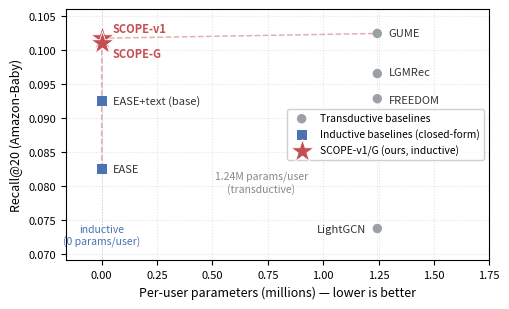

The matplotlib source for this figure: (Note: this script raises an exception after producing the figure.)
"""efficiency/accuracy Pareto figure. SCOPE-v1/G reach top-tier Recall@20 with ZERO per-user parameters,
while every neural ID-embedding baseline needs an n_users x 64 user table (1.24M on Baby). Writes
results/scope/pareto.pdf."""
import matplotlib
matplotlib.use("Agg")
import matplotlib.pyplot as plt
from pathlib import Path

PU = 19445 * 64 / 1e6   # ID-embedding per-user table on Baby (millions)
# (name, per_user_M, R@20, kind, label_dx, label_dy, ha, va)
PTS = [
    ("LightGCN", PU, 0.0737, "trans", -0.05, 0.0, "right", "center"),
    ("FREEDOM",  PU, 0.0928, "trans", 0.05, -0.0002, "left", "center"),
    ("LGMRec",   PU, 0.0965, "trans", 0.05, 0.0002, "left", "center"),
    ("GUME",     PU, 0.1024, "trans", 0.05, 0.0, "left", "center"),
    ("EASE",              0.0, 0.0825, "ind", 0.05, 0.0, "left", "center"),
    ("EASE+text (base)",  0.0, 0.0925, "ind", 0.05, 0.0, "left", "center"),
    ("SCOPE-v1", 0.0, 0.1017, "ours", 0.05, 0.0015, "left", "center"),
    ("SCOPE-G",  0.0, 0.1010, "ours", 0.05, -0.0015, "left", "center"),
]
COL = {"trans": "#9aa0a6", "ind": "#4c72b0", "ours": "#c44e52"}
MK = {"trans": "o", "ind": "s", "ours": "*"}
SZ = {"trans": 46, "ind": 54, "ours": 300}

fig, ax = plt.subplots(figsize=(5.2, 3.2))
# Pareto frontier (upper-left staircase): EASE -> SCOPE-v1 (at 0) -> GUME (at PU)
ax.plot([0, 0, PU], [0.0825, 0.1017, 0.1024], ls="--", c="#c44e52", lw=1.1, alpha=0.45, zorder=1)
for kind in ("trans", "ind", "ours"):
    xs = [p[1] for p in PTS if p[3] == kind]; ys = [p[2] for p in PTS if p[3] == kind]
    lab = {"trans": "Transductive baselines", "ind": "Inductive baselines (closed-form)",
           "ours": "SCOPE-v1/G (ours, inductive)"}[kind]
    ax.scatter(xs, ys, c=COL[kind], marker=MK[kind], s=SZ[kind], label=lab, zorder=3,
               edgecolor=("white" if kind == "ours" else "none"), linewidth=0.6)
for name, x, y, kind, dx, dy, ha, va in PTS:
    ax.annotate(name, (x, y), (x + dx, y + dy), fontsize=8, ha=ha, va=va,
                fontweight=("bold" if kind == "ours" else "normal"),
                color=(COL["ours"] if kind == "ours" else "#333333"))
# vertical guide lines for the two regimes
ax.axvline(0.0, color="#4c72b0", lw=0.6, ls=":", alpha=0.35)
ax.axvline(PU, color="#9aa0a6", lw=0.6, ls=":", alpha=0.35)
ax.text(0.0, 0.0710, "inductive\n(0 params/user)", ha="center", va="bottom", fontsize=7.5, color="#4c72b0")
ax.text(0.72, 0.0805, "1.24M params/user\n(transductive)", ha="center", va="center", fontsize=7.5, color="#888888")
ax.set_xlabel("Per-user parameters (millions) — lower is better", fontsize=9)
ax.set_ylabel("Recall@20 (Amazon-Baby)", fontsize=9)
ax.set_xlim(-0.16, 1.75); ax.set_ylim(0.069, 0.106)
ax.tick_params(labelsize=8)
ax.legend(fontsize=7.4, loc="center right", framealpha=0.92)
ax.grid(True, ls=":", alpha=0.35)
fig.tight_layout()
out = Path(__file__).resolve().parents[1] / "results" / "scope" / "pareto.pdf"
out.parent.mkdir(parents=True, exist_ok=True)
fig.savefig(out, bbox_inches="tight"); print("wrote", out)
